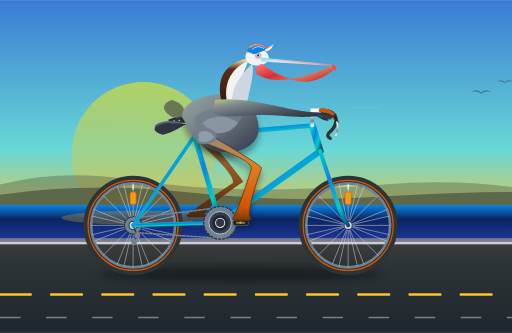
t = 0.00 s
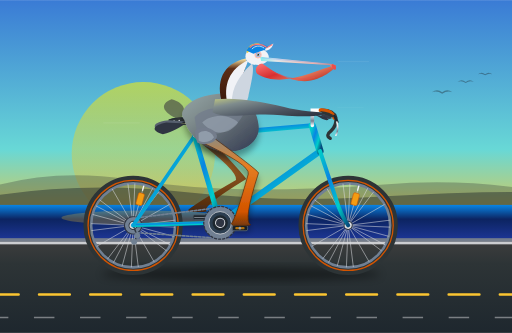
t = 1.67 s
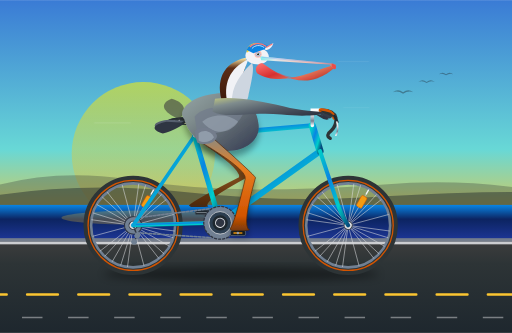
t = 3.33 s
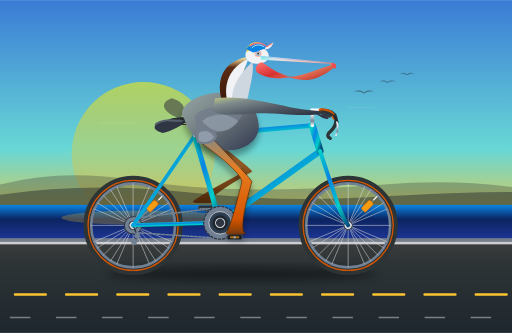
t = 5.00 s
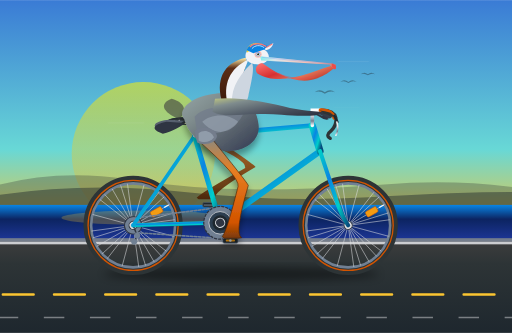
t = 6.67 s
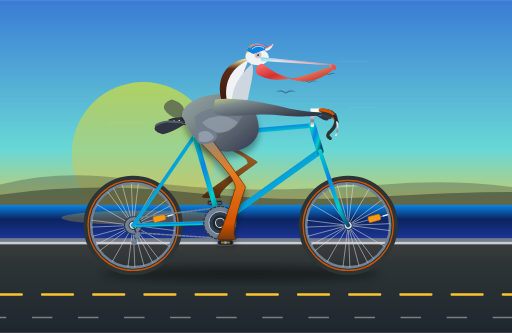
t = 8.33 s

The animated SVG that drew these frames (rendered in a browser with its animation timeline set to each time). Animation: 23 SMIL elements (animate=15,animateTransform=8); frames cover the first 8.33 s, repeats indefinitely.

<svg xmlns="http://www.w3.org/2000/svg" viewBox="0 0 1000 650" width="100%" height="100%">
  <defs>
    <!-- Sky & Ocean Gradients -->
    <linearGradient id="skyGrad" x1="0%" y1="0%" x2="0%" y2="100%">
      <stop offset="0%" stop-color="#3a7bd5"/>
      <stop offset="55%" stop-color="#68d8d6"/>
      <stop offset="85%" stop-color="#fbc531"/>
      <stop offset="100%" stop-color="#fa8231"/>
    </linearGradient>

    <linearGradient id="oceanGrad" x1="0%" y1="0%" x2="0%" y2="100%">
      <stop offset="0%" stop-color="#0984e3"/>
      <stop offset="40%" stop-color="#0c2461"/>
      <stop offset="100%" stop-color="#1e3799"/>
    </linearGradient>

    <linearGradient id="sunGrad" x1="0%" y1="0%" x2="0%" y2="100%">
      <stop offset="0%" stop-color="#fff200" stop-opacity="0.9"/>
      <stop offset="100%" stop-color="#ff9f1a" stop-opacity="0.2"/>
    </linearGradient>

    <linearGradient id="roadGrad" x1="0%" y1="0%" x2="0%" y2="100%">
      <stop offset="0%" stop-color="#3d3d3d"/>
      <stop offset="25%" stop-color="#2d3436"/>
      <stop offset="100%" stop-color="#1e272e"/>
    </linearGradient>

    <!-- Bicycle Frame Metallic Gradients -->
    <linearGradient id="frameTeal" x1="0%" y1="0%" x2="100%" y2="100%">
      <stop offset="0%" stop-color="#00cec9"/>
      <stop offset="35%" stop-color="#0984e3"/>
      <stop offset="70%" stop-color="#00cec9"/>
      <stop offset="100%" stop-color="#054c7d"/>
    </linearGradient>

    <linearGradient id="chromeGrad" x1="0%" y1="0%" x2="0%" y2="100%">
      <stop offset="0%" stop-color="#ffffff"/>
      <stop offset="35%" stop-color="#dcdde1"/>
      <stop offset="70%" stop-color="#718093"/>
      <stop offset="100%" stop-color="#f5f6fa"/>
    </linearGradient>

    <linearGradient id="rimGrad" x1="0%" y1="0%" x2="100%" y2="100%">
      <stop offset="0%" stop-color="#f5f6fa"/>
      <stop offset="50%" stop-color="#7f8c8d"/>
      <stop offset="100%" stop-color="#2c3e50"/>
    </linearGradient>

    <radialGradient id="tireGrad" cx="50%" cy="50%" r="50%">
      <stop offset="82%" stop-color="#2d3436"/>
      <stop offset="88%" stop-color="#d35400"/>
      <stop offset="92%" stop-color="#e67e22"/>
      <stop offset="97%" stop-color="#1e272e"/>
      <stop offset="100%" stop-color="#111111"/>
    </radialGradient>

    <!-- Pelican Plumage & Beak Gradients -->
    <linearGradient id="pelicanBody" x1="0%" y1="0%" x2="100%" y2="100%">
      <stop offset="0%" stop-color="#95a5a6"/>
      <stop offset="30%" stop-color="#7f8c8d"/>
      <stop offset="70%" stop-color="#535c68"/>
      <stop offset="100%" stop-color="#303952"/>
    </linearGradient>

    <linearGradient id="pelicanWing" x1="0%" y1="0%" x2="100%" y2="80%">
      <stop offset="0%" stop-color="#bdc581"/>
      <stop offset="25%" stop-color="#7f8c8d"/>
      <stop offset="60%" stop-color="#535c68"/>
      <stop offset="100%" stop-color="#2f3542"/>
    </linearGradient>

    <linearGradient id="pouchGrad" x1="0%" y1="0%" x2="100%" y2="60%">
      <stop offset="0%" stop-color="#ff7675"/>
      <stop offset="45%" stop-color="#d63031"/>
      <stop offset="75%" stop-color="#e17055"/>
      <stop offset="100%" stop-color="#c0392b"/>
    </linearGradient>

    <linearGradient id="beakHorn" x1="0%" y1="0%" x2="100%" y2="0%">
      <stop offset="0%" stop-color="#81ecec"/>
      <stop offset="20%" stop-color="#dfe6e9"/>
      <stop offset="75%" stop-color="#fab1a0"/>
      <stop offset="100%" stop-color="#e17055"/>
    </linearGradient>

    <linearGradient id="neckChestnut" x1="0%" y1="0%" x2="0%" y2="100%">
      <stop offset="0%" stop-color="#ffeaa7"/>
      <stop offset="20%" stop-color="#5c2d16"/>
      <stop offset="80%" stop-color="#3e1a0b"/>
      <stop offset="100%" stop-color="#241108"/>
    </linearGradient>

    <linearGradient id="nearLegGrad" x1="0%" y1="0%" x2="0%" y2="100%">
      <stop offset="0%" stop-color="#7f8c8d"/>
      <stop offset="35%" stop-color="#e67e22"/>
      <stop offset="85%" stop-color="#d35400"/>
      <stop offset="100%" stop-color="#783a0a"/>
    </linearGradient>

    <linearGradient id="farLegGrad" x1="0%" y1="0%" x2="0%" y2="100%">
      <stop offset="0%" stop-color="#4a525a"/>
      <stop offset="40%" stop-color="#995015"/>
      <stop offset="100%" stop-color="#4a2205"/>
    </linearGradient>

    <filter id="softShadow" x="-20%" y="-20%" width="140%" height="140%">
      <feGaussianBlur in="SourceAlpha" stdDeviation="6"/>
      <feOffset dx="0" dy="12"/>
      <feComponentTransfer><feFuncA type="linear" slope="0.35"/></feComponentTransfer>
      <feMerge>
        <feMergeNode/>
        <feMergeNode in="SourceGraphic"/>
      </feMerge>
    </filter>

    <filter id="blurGround" x="-10%" y="-30%" width="120%" height="160%">
      <feGaussianBlur stdDeviation="8"/>
    </filter>
  </defs>

  <!-- BACKGROUND: California Coastal Sky & Headlands -->
  <rect x="0" y="0" width="1000" height="530" fill="url(#skyGrad)"/>

  <!-- Low Setting Sun -->
  <circle cx="280" cy="300" r="140" fill="url(#sunGrad)" opacity="0.6"/>

  <!-- Distant Headlands (Big Sur / Pacific Coastline) -->
  <path d="M0 360 Q120 330 250 350 T500 370 T750 360 T1000 365 L1000 440 L0 440 Z" fill="#2d3436" opacity="0.3"/>
  <path d="M0 380 Q180 355 360 375 T720 385 T1000 375 L1000 450 L0 450 Z" fill="#1e272e" opacity="0.45"/>

  <!-- Pacific Ocean Horizon -->
  <rect x="0" y="400" width="1000" height="70" fill="url(#oceanGrad)"/>
  <ellipse cx="280" cy="425" rx="160" ry="14" fill="#fbc531" opacity="0.25"/>

  <!-- Background Gliding Pelicans (V-Formation in distance) -->
  <g opacity="0.4">
    <path d="M120 180 Q130 172 140 180 Q150 172 160 180 Q150 176 140 183 Q130 176 120 180 Z" fill="#1e272e"/>
    <path d="M170 160 Q178 153 186 160 Q194 153 202 160 Q194 156 186 162 Q178 156 170 160 Z" fill="#1e272e"/>
    <path d="M210 145 Q217 139 224 145 Q231 139 238 145 Q231 142 224 147 Q217 142 210 145 Z" fill="#1e272e"/>
    <animateTransform attributeName="transform" type="translate" from="800 0" to="-300 0" dur="24s" repeatCount="indefinite"/>
  </g>

  <!-- Coast Roadway / Bike Path -->
  <rect x="0" y="470" width="1000" height="180" fill="url(#roadGrad)"/>
  <!-- Shoulder Curb Line -->
  <rect x="0" y="465" width="1000" height="7" fill="#747d8c"/>
  <rect x="0" y="472" width="1000" height="5" fill="#f1f2f6" opacity="0.8"/>

  <!-- Moving Roadway Stride Lines (Simulating High Forward Speed) -->
  <line x1="0" y1="575" x2="1000" y2="575" stroke="#fbc531" stroke-width="5" stroke-dasharray="60 40" stroke-linecap="round">
    <animate attributeName="stroke-dashoffset" from="0" to="565.48" dur="1.6s" repeatCount="indefinite"/>
  </line>
  <line x1="0" y1="620" x2="1000" y2="620" stroke="#ffffff" stroke-width="3" stroke-dasharray="40 50" opacity="0.4">
    <animate attributeName="stroke-dashoffset" from="0" to="565.48" dur="1.6s" repeatCount="indefinite"/>
  </line>

  <!-- Bike & Pelican Cast Shadow on Pavement -->
  <ellipse cx="470" cy="535" rx="275" ry="14" fill="#000000" opacity="0.4" filter="url(#blurGround)">
    <animate attributeName="rx" values="275;265;275;285;275" dur="0.8s" repeatCount="indefinite"/>
    <animate attributeName="cx" values="470;472;470;468;470" dur="0.8s" repeatCount="indefinite"/>
  </ellipse>

  <!-- ======================================================== -->
  <!-- LAYER 1: FAR PEDAL, CRANK & FAR LEG (Left Leg, Phase: 180°) -->
  <!-- ======================================================== -->

  <!-- Left Pedal & Crank Assembly (Revolving around BB at 430, 435) -->
  <g>
    <animateTransform attributeName="transform" type="rotate" from="180 430 435" to="540 430 435" dur="1.6s" repeatCount="indefinite"/>
    <!-- Left crank arm -->
    <line x1="430" y1="435" x2="470" y2="435" stroke="#485460" stroke-width="8" stroke-linecap="round"/>
    <!-- Left pedal spindle & platform (Counter-rotating to stay horizontal) -->
    <g transform="translate(470, 435)">
      <g>
        <animateTransform attributeName="transform" type="rotate" from="-180 0 0" to="-540 0 0" dur="1.6s" repeatCount="indefinite"/>
        <rect x="-14" y="-5" width="28" height="9" rx="2.5" fill="#1e272e" stroke="#485460" stroke-width="1.5"/>
        <line x1="-12" y1="0" x2="12" y2="0" stroke="#d2dae2" stroke-width="1"/>
      </g>
    </g>
  </g>

  <!-- Left Leg (Far Leg, behind frame) Path Animation (Synchronized with Far Pedal) -->
  <path fill="url(#farLegGrad)" opacity="0.92">
    <animate attributeName="d" dur="1.6s" repeatCount="indefinite" values="
      M 395,254 Q 473,349 475,355 Q 387,415 402,423 L 395,424 L 368,424 L 364,421 Q 373,411 455,357 Q 459,339 378,269 Z;
      M 395,254 Q 485,338 487,344 Q 392,395 407,403 L 400,404 L 373,404 L 369,401 Q 378,391 467,346 Q 471,328 378,269 Z;
      M 395,254 Q 497,320 499,326 Q 407,380 422,388 L 415,389 L 388,389 L 384,386 Q 393,376 479,328 Q 483,310 378,269 Z;
      M 395,254 Q 506,302 508,308 Q 427,375 442,383 L 435,384 L 408,384 L 404,381 Q 413,371 488,310 Q 492,292 378,269 Z;
      M 395,254 Q 508,294 510,300 Q 447,380 462,388 L 455,389 L 428,389 L 424,386 Q 433,376 490,302 Q 494,284 378,269 Z;
      M 395,254 Q 506,300 508,306 Q 462,395 477,403 L 470,404 L 443,404 L 439,401 Q 448,391 488,308 Q 492,290 378,269 Z;
      M 395,254 Q 499,316 501,322 Q 467,415 482,423 L 475,424 L 448,424 L 444,421 Q 453,411 481,324 Q 485,306 378,269 Z;
      M 395,254 Q 487,335 489,341 Q 462,435 477,443 L 470,444 L 443,444 L 439,441 Q 448,431 469,343 Q 473,325 378,269 Z;
      M 395,254 Q 473,350 475,356 Q 447,450 462,458 L 455,459 L 428,459 L 424,456 Q 433,446 455,358 Q 459,340 378,269 Z;
      M 395,254 Q 462,357 464,363 Q 427,455 442,463 L 435,464 L 408,464 L 404,461 Q 413,451 444,365 Q 448,347 378,269 Z;
      M 395,254 Q 460,359 462,365 Q 407,450 422,458 L 415,459 L 388,459 L 384,456 Q 393,446 442,367 Q 446,349 378,269 Z;
      M 395,254 Q 464,356 466,362 Q 392,435 407,443 L 400,444 L 373,444 L 369,441 Q 378,431 446,364 Q 450,346 378,269 Z;
      M 395,254 Q 473,349 475,355 Q 387,415 402,423 L 395,424 L 368,424 L 364,421 Q 373,411 455,357 Q 459,339 378,269 Z"
    />
  </path>


  <!-- ======================================================== -->
  <!-- LAYER 2: REAR WHEEL (Center: 260, 440; Radius: 90)       -->
  <!-- ======================================================== -->
  <!-- Stationary Tire & Rim Baseline -->
  <circle cx="260" cy="440" r="90" fill="none" stroke="#2d3436" stroke-width="14"/>
  <circle cx="260" cy="440" r="88" fill="none" stroke="#d35400" stroke-width="2.5"/>
  <circle cx="260" cy="440" r="82" fill="none" stroke="#718093" stroke-width="5"/>

  <!-- Rotating Wheel Assembly (Axle at 260, 440) -->
  <g>
    <animateTransform attributeName="transform" type="rotate" from="0 260 440" to="360 260 440" dur="1.6s" repeatCount="indefinite"/>
    <!-- 16 Radial & Tangent Spokes -->
    <g stroke="#dcdde1" stroke-width="1.2" opacity="0.8">
      <line x1="260" y1="358" x2="260" y2="522"/>
      <line x1="178" y1="440" x2="342" y2="440"/>
      <line x1="202" y1="382" x2="318" y2="498"/>
      <line x1="202" y1="498" x2="318" y2="382"/>
      <line x1="229" y1="364" x2="291" y2="516"/>
      <line x1="291" y1="364" x2="229" y2="516"/>
      <line x1="184" y1="409" x2="336" y2="471"/>
      <line x1="184" y1="471" x2="336" y2="409"/>
      <!-- Cross Lacing -->
      <line x1="242" y1="360" x2="278" y2="520"/>
      <line x1="278" y1="360" x2="242" y2="520"/>
      <line x1="180" y1="422" x2="340" y2="458"/>
      <line x1="180" y1="458" x2="340" y2="422"/>
    </g>
    <!-- Spoke Amber Reflector (Visual rotation indicator) -->
    <rect x="254" y="375" width="12" height="24" rx="3" fill="#f39c12" stroke="#d35400" stroke-width="1"/>
    <!-- Valve Stem -->
    <line x1="260" y1="360" x2="260" y2="370" stroke="#f5f6fa" stroke-width="2.5"/>
    <!-- Rear Cassette Sprocket -->
    <circle cx="260" cy="440" r="17" fill="#718093" stroke="#2f3542" stroke-width="2"/>
    <!-- Rear Hub Axle -->
    <circle cx="260" cy="440" r="8" fill="#dcdde1" stroke="#2f3640" stroke-width="2"/>
  </g>


  <!-- ======================================================== -->
  <!-- LAYER 3: FRONT WHEEL (Center: 680, 440; Radius: 90)      -->
  <!-- ======================================================== -->
  <!-- Stationary Tire & Rim Baseline -->
  <circle cx="680" cy="440" r="90" fill="none" stroke="#2d3436" stroke-width="14"/>
  <circle cx="680" cy="440" r="88" fill="none" stroke="#d35400" stroke-width="2.5"/>
  <circle cx="680" cy="440" r="82" fill="none" stroke="#718093" stroke-width="5"/>

  <!-- Rotating Front Wheel Assembly (Axle at 680, 440) -->
  <g>
    <animateTransform attributeName="transform" type="rotate" from="0 680 440" to="360 680 440" dur="1.6s" repeatCount="indefinite"/>
    <!-- 16 Spokes -->
    <g stroke="#dcdde1" stroke-width="1.2" opacity="0.8">
      <line x1="680" y1="358" x2="680" y2="522"/>
      <line x1="598" y1="440" x2="762" y2="440"/>
      <line x1="622" y1="382" x2="738" y2="498"/>
      <line x1="622" y1="498" x2="738" y2="382"/>
      <line x1="649" y1="364" x2="711" y2="516"/>
      <line x1="711" y1="364" x2="649" y2="516"/>
      <line x1="604" y1="409" x2="756" y2="471"/>
      <line x1="604" y1="471" x2="756" y2="409"/>
      <!-- Cross Lacing -->
      <line x1="662" y1="360" x2="698" y2="520"/>
      <line x1="698" y1="360" x2="662" y2="520"/>
      <line x1="600" y1="422" x2="760" y2="458"/>
      <line x1="600" y1="458" x2="760" y2="422"/>
    </g>
    <!-- Spoke Amber Reflector -->
    <rect x="674" y="375" width="12" height="24" rx="3" fill="#f39c12" stroke="#d35400" stroke-width="1"/>
    <!-- Valve Stem -->
    <line x1="680" y1="360" x2="680" y2="370" stroke="#f5f6fa" stroke-width="2.5"/>
    <!-- Front Hub Axle -->
    <circle cx="680" cy="440" r="8" fill="#dcdde1" stroke="#2f3640" stroke-width="2"/>
  </g>


  <!-- ======================================================== -->
  <!-- LAYER 4: BICYCLE FRAME, DRIVE CHAIN & FORK               -->
  <!-- ======================================================== -->
  <!-- Drive Chain (Connecting Rear Sprocket 260,440 to Chainring 430,435) -->
  <g stroke="#718093" stroke-width="3" stroke-linecap="round" stroke-dasharray="5 3">
    <line x1="260" y1="426" x2="430" y2="405"/>
    <line x1="260" y1="454" x2="430" y2="465"/>
    <!-- Rear Derailleur Cage -->
    <path d="M260 440 L268 460 L262 472" fill="none" stroke="#2f3640" stroke-width="3"/>
    <circle cx="268" cy="460" r="4.5" fill="#718093"/>
    <circle cx="262" cy="472" r="4.5" fill="#718093"/>
  </g>

  <!-- Bicycle Frame Tubes (Diamond Geometry) -->
  <!-- Chain Stays (BB 430,435 to Rear Axle 260,440) -->
  <line x1="430" y1="435" x2="260" y2="440" stroke="url(#frameTeal)" stroke-width="8" stroke-linecap="round"/>
  <!-- Seat Stays (Seat Cluster 380,265 to Rear Axle 260,440) -->
  <line x1="380" y1="265" x2="260" y2="440" stroke="url(#frameTeal)" stroke-width="7" stroke-linecap="round"/>
  <!-- Seat Tube (BB 430,435 to Seat Cluster 380,265) -->
  <line x1="430" y1="435" x2="380" y2="265" stroke="url(#frameTeal)" stroke-width="10" stroke-linecap="round"/>
  <!-- Down Tube (Head Tube Bottom 625,295 to BB 430,435) -->
  <line x1="625" y1="295" x2="430" y2="435" stroke="url(#frameTeal)" stroke-width="12" stroke-linecap="round"/>
  <!-- Top Tube (Head Tube Top 610,245 to Seat Cluster 380,265) -->
  <line x1="610" y1="245" x2="380" y2="265" stroke="url(#frameTeal)" stroke-width="9" stroke-linecap="round"/>
  <!-- Head Tube (610,245 to 625,295) -->
  <line x1="610" y1="245" x2="625" y2="295" stroke="url(#frameTeal)" stroke-width="14" stroke-linecap="round"/>

  <!-- Front Fork (Head Tube 625,295 curving to Front Axle 680,440) -->
  <path d="M625 295 L655 385 Q665 418 680 440" fill="none" stroke="url(#frameTeal)" stroke-width="8" stroke-linecap="round"/>

  <!-- Large Front Chainring (Centered at BB 430, 435; Radius: 32) -->
  <g>
    <circle cx="430" cy="435" r="32" fill="#718093" stroke="#2f3542" stroke-width="2.5" stroke-dasharray="6 2"/>
    <!-- 5-Bolt Spider Arms -->
    <circle cx="430" cy="435" r="22" fill="#2c3e50" stroke="#dcdde1" stroke-width="1.5"/>
    <circle cx="430" cy="435" r="15" fill="#1e272e"/>
  </g>

  <!-- Seatpost & Saddle Assembly -->
  <!-- Seatpost extending up from Seat Tube -->
  <line x1="380" y1="265" x2="368" y2="236" stroke="url(#chromeGrad)" stroke-width="6" stroke-linecap="round"/>
  <rect x="364" y="235" width="8" height="5" rx="1.5" fill="#2f3542"/>
  <!-- Classic Leather Bicycle Saddle -->
  <path d="M330 234 C342 228, 388 228, 404 233 C408 235, 402 242, 390 242 C370 242, 345 244, 332 241 Z" fill="#2d3436" stroke="#1e272e" stroke-width="2"/>
  <!-- Saddle Rivets & Metal Rails -->
  <line x1="345" y1="241" x2="385" y2="241" stroke="#bdc581" stroke-width="2"/>
  <circle cx="340" cy="236" r="1.5" fill="#f1f2f6"/>
  <circle cx="350" cy="235" r="1.5" fill="#f1f2f6"/>

  <!-- Stem & Handlebars -->
  <!-- Quill Stem rising from Head Tube -->
  <path d="M610 245 L610 215 L628 215" fill="none" stroke="url(#chromeGrad)" stroke-width="7" stroke-linecap="round"/>
  <!-- Road Drop Handlebars -->
  <path d="M628 215 Q652 215 656 230 Q658 245 646 256 Q635 264 645 270" fill="none" stroke="#2d3436" stroke-width="6.5" stroke-linecap="round"/>
  <!-- Handlebar Cork Tape Wrap -->
  <path d="M626 215 Q648 215 653 230" fill="none" stroke="#d35400" stroke-width="7.5" stroke-linecap="round" stroke-dasharray="3 3"/>
  <!-- Brake Lever Hood & Metal Lever -->
  <path d="M653 226 L659 238" stroke="#1e272e" stroke-width="5" stroke-linecap="round"/>
  <path d="M658 238 Q662 254 656 264" fill="none" stroke="url(#chromeGrad)" stroke-width="3" stroke-linecap="round"/>


  <!-- ======================================================== -->
  <!-- LAYER 5: PELICAN BODY & HEAD (Subtle Cyclist Torso Bob)   -->
  <!-- ======================================================== -->
  <g>
    <!-- Pelican natural cadence vertical motion (0.8s = 1/2 of 1.6s pedal revolution) -->
    <animateTransform attributeName="transform" type="translate" values="0,0; 0,-3.5; 0,0.5; 0,-3.5; 0,0" dur="0.8s" repeatCount="indefinite"/>

    <!-- Far Wing Tip Feathers (Peeking behind rump) -->
    <path d="M340 230 C320 220, 310 205, 335 195 C355 200, 370 215, 350 235 Z" fill="#3d3d3d" opacity="0.6"/>

    <!-- Tail Feathers resting over saddle -->
    <path d="M330 236 C305 238, 290 248, 315 258 C335 254, 350 246, 360 238 Z" fill="#57606f"/>
    <path d="M325 240 C300 245, 292 255, 318 263 C338 258, 355 248, 362 242 Z" fill="#2f3542"/>

    <!-- Main Torso / Breast / Abdomen -->
    <path d="M360 235 C345 220, 370 190, 420 185 C465 180, 500 200, 505 245 C510 280, 470 305, 425 295 C385 285, 365 255, 360 235 Z" fill="url(#pelicanBody)" filter="url(#softShadow)"/>

    <!-- Flank Feathers (Silvery-gray layered plumage) -->
    <path d="M380 230 C395 210, 440 205, 475 225 C460 255, 425 270, 385 260 Z" fill="#747d8c" opacity="0.8"/>
    <path d="M395 240 C410 225, 445 222, 465 240 C450 262, 420 270, 395 240 Z" fill="#a4b0be" opacity="0.5"/>

    <!-- Pelican S-Curved Neck -->
    <!-- Dark Chestnut Nape & Hindneck (California Brown Pelican characteristic) -->
    <path d="M435 205 C420 160, 435 125, 480 115 C485 125, 475 145, 465 170 C455 195, 460 210, 440 215 Z" fill="url(#neckChestnut)"/>
    <!-- White Side Neck Stripe -->
    <path d="M445 205 C435 168, 448 135, 485 118 C483 125, 472 148, 468 175 C465 195, 462 208, 445 205 Z" fill="#f1f2f6"/>
    <!-- Throat Foreneck -->
    <path d="M455 212 C448 185, 460 155, 492 125 C498 135, 490 165, 485 190 C480 210, 468 215, 455 212 Z" fill="#ced6e0"/>

    <!-- Pelican Head Structure -->
    <path d="M480 115 C475 95, 505 88, 520 102 C530 112, 525 125, 505 128 C490 128, 482 122, 480 115 Z" fill="#f1f2f6"/>
    <!-- Golden-Yellow Crown Breeding Plumage Crest -->
    <path d="M482 105 C480 82, 515 80, 522 98 C515 92, 495 95, 482 105 Z" fill="#fed330"/>

    <!-- Large Expandable Throat Pouch (Gular Sac) -->
    <path d="M512 125 C540 145, 580 170, 620 155 C650 142, 655 132, 656 128 C615 138, 550 175, 502 145 C495 135, 505 125, 512 125 Z" fill="url(#pouchGrad)"/>
    <!-- Pouch Skin Creases & Flexibility Lines -->
    <path d="M530 140 Q570 162 615 152" fill="none" stroke="#eb4d4b" stroke-width="1.5" opacity="0.6"/>
    <path d="M545 145 Q580 168 625 148" fill="none" stroke="#eb4d4b" stroke-width="1.2" opacity="0.4"/>

    <!-- Upper Beak (Maxilla) with Characteristic Terminal Hook -->
    <path d="M508 112 L648 126 C656 127, 658 132, 655 135 C652 138, 646 132, 644 128 L510 120 Z" fill="url(#beakHorn)"/>
    <!-- Beak Hook Nail (Bright Coral/Orange Tip) -->
    <path d="M648 126 Q658 128 656 136 Q652 140 648 132 Z" fill="#eb4d4b"/>
    <!-- Culmen Ridge -->
    <line x1="512" y1="114" x2="648" y2="127" stroke="#70a1ff" stroke-width="1" opacity="0.7"/>

    <!-- Eye & Facial Skin Patch -->
    <!-- Slate/Pink Bare Orbital Ring -->
    <circle cx="504" cy="108" r="7" fill="#fab1a0" opacity="0.8"/>
    <!-- Pale Straw Yellow / Light Blue Iris -->
    <circle cx="504" cy="108" r="4.5" fill="#70a1ff"/>
    <circle cx="504" cy="108" r="3.2" fill="#ffeaa7"/>
    <!-- Sharp Black Pupil with Catchlight Highlight -->
    <circle cx="504" cy="108" r="2" fill="#1e272e"/>
    <circle cx="503" cy="107" r="0.8" fill="#ffffff"/>

    <!-- Stylish Vintage Cycling Cap (Worn jaunty with flipped-up visor) -->
    <path d="M482 100 C485 85, 515 82, 526 95 L495 106 Z" fill="#0984e3"/>
    <!-- Racing Stripes on Cap -->
    <path d="M488 94 C495 86, 510 85, 520 93" fill="none" stroke="#ff7675" stroke-width="2.5"/>
    <path d="M492 97 C498 90, 508 89, 516 95" fill="none" stroke="#f1f2f6" stroke-width="1.5"/>
    <!-- Visor Flipped Up with Under-brim Accent -->
    <path d="M518 96 L534 86 C532 94, 526 100, 518 100 Z" fill="#f1f2f6"/>
    <line x1="520" y1="95" x2="532" y2="88" stroke="#ff7675" stroke-width="2"/>

    <!-- Near Wing (Right Wing) Folded on Flank, Primaries Reaching to Handlebars -->
    <path d="M420 195 C460 190, 510 200, 555 210 C585 218, 620 220, 642 222 C625 228, 590 230, 550 226 C490 220, 440 235, 415 220 Z" fill="url(#pelicanWing)"/>
    <!-- Wing Primary Feathers "Fingers" Gripping the Handlebar -->
    <path d="M625 218 Q646 220 652 228 Q646 234 635 226 Z" fill="#2d3436"/>
    <path d="M620 222 Q644 224 648 232 Q640 236 630 228 Z" fill="#353b48"/>
    <path d="M615 225 Q638 227 642 235 Q635 238 624 230 Z" fill="#2f3542"/>
  </g>


  <!-- ======================================================== -->
  <!-- LAYER 6: NEAR CRANK, PEDAL & NEAR LEG (Right Leg: 0°)    -->
  <!-- ======================================================== -->

  <!-- Right Pedal & Crank Assembly (Revolving around BB at 430, 435) -->
  <g>
    <animateTransform attributeName="transform" type="rotate" from="0 430 435" to="360 430 435" dur="1.6s" repeatCount="indefinite"/>
    <!-- Right Crank Arm (Drive-side polished alloy) -->
    <line x1="430" y1="435" x2="470" y2="435" stroke="url(#chromeGrad)" stroke-width="9" stroke-linecap="round"/>
    <circle cx="430" cy="435" r="9" fill="#2f3542" stroke="#dcdde1" stroke-width="2"/>
    <!-- Right Pedal Platform & Reflector (Counter-rotating to stay level) -->
    <g transform="translate(470, 435)">
      <g>
        <animateTransform attributeName="transform" type="rotate" from="0 0 0" to="-360 0 0" dur="1.6s" repeatCount="indefinite"/>
        <!-- Pedal Body -->
        <rect x="-15" y="-5" width="30" height="10" rx="3" fill="#1e272e" stroke="#718093" stroke-width="1.5"/>
        <!-- Orange Pedal Safety Reflector -->
        <rect x="-9" y="-2" width="18" height="4" rx="1.5" fill="#f39c12"/>
        <circle cx="0" cy="0" r="2.5" fill="#dcdde1"/>
      </g>
    </g>
  </g>

  <!-- Right Leg (Near Leg) Path Animation (Continuous pedaling in sync with Right Pedal) -->
  <path fill="url(#nearLegGrad)" stroke="#4a2205" stroke-width="1.2" filter="url(#softShadow)">
    <animate attributeName="d" dur="1.6s" repeatCount="indefinite" values="
      M 405,260 Q 509,322 511,328 Q 477,421 492,429 L 485,430 L 458,430 L 454,427 Q 463,417 491,330 Q 495,312 388,275 Z;
      M 405,260 Q 497,341 499,347 Q 472,441 487,449 L 480,450 L 453,450 L 449,447 Q 458,437 479,349 Q 483,331 388,275 Z;
      M 405,260 Q 483,356 485,362 Q 457,456 472,464 L 465,465 L 438,465 L 434,462 Q 443,452 465,364 Q 469,346 388,275 Z;
      M 405,260 Q 472,363 474,369 Q 437,461 452,469 L 445,470 L 418,470 L 414,467 Q 423,457 454,371 Q 458,353 388,275 Z;
      M 405,260 Q 470,365 472,371 Q 417,456 432,464 L 425,465 L 398,465 L 394,462 Q 403,452 452,373 Q 456,355 388,275 Z;
      M 405,260 Q 474,362 476,368 Q 402,441 417,449 L 410,450 L 383,450 L 379,447 Q 388,437 456,370 Q 460,352 388,275 Z;
      M 405,260 Q 483,355 485,361 Q 397,421 412,429 L 405,430 L 378,430 L 374,427 Q 383,417 465,363 Q 469,345 388,275 Z;
      M 405,260 Q 495,344 497,350 Q 402,401 417,409 L 410,410 L 383,410 L 379,407 Q 388,397 477,352 Q 481,334 388,275 Z;
      M 405,260 Q 507,326 509,332 Q 417,386 432,394 L 425,395 L 398,395 L 394,392 Q 403,382 489,334 Q 493,316 388,275 Z;
      M 405,260 Q 516,308 518,314 Q 437,381 452,389 L 445,390 L 418,390 L 414,387 Q 423,377 498,316 Q 502,298 388,275 Z;
      M 405,260 Q 518,300 520,306 Q 457,386 472,394 L 465,395 L 438,395 L 434,392 Q 443,382 500,308 Q 504,290 388,275 Z;
      M 405,260 Q 516,306 518,312 Q 472,401 487,409 L 480,410 L 453,410 L 449,407 Q 458,397 498,314 Q 502,296 388,275 Z;
      M 405,260 Q 509,322 511,328 Q 477,421 492,429 L 485,430 L 458,430 L 454,427 Q 463,417 491,330 Q 495,312 388,275 Z"
    />
  </path>

  <!-- Feathered Thigh Cuff (Overlapping Hip for Seamless Anatomical Transition) -->
  <path d="M380 255 C395 245, 418 248, 424 265 C422 280, 400 285, 385 278 Z" fill="#747d8c"/>
  <path d="M388 260 C398 252, 412 255, 418 268 C412 278, 396 280, 388 274 Z" fill="#a4b0be" opacity="0.6"/>

  <!-- Speed Air Streamlines (Reinforcing Motion Dynamics) -->
  <g stroke="#ffffff" stroke-width="1.8" stroke-linecap="round" opacity="0.3">
    <line x1="680" y1="120" x2="740" y2="120">
      <animate attributeName="x1" values="700;640;700" dur="0.5s" repeatCount="indefinite"/>
      <animate attributeName="x2" values="760;700;760" dur="0.5s" repeatCount="indefinite"/>
      <animate attributeName="opacity" values="0.1;0.4;0.1" dur="0.5s" repeatCount="indefinite"/>
    </line>
    <line x1="670" y1="210" x2="720" y2="210">
      <animate attributeName="x1" values="690;650;690" dur="0.7s" repeatCount="indefinite"/>
      <animate attributeName="x2" values="740;700;740" dur="0.7s" repeatCount="indefinite"/>
      <animate attributeName="opacity" values="0.4;0.1;0.4" dur="0.7s" repeatCount="indefinite"/>
    </line>
    <line x1="280" y1="240" x2="210" y2="240">
      <animate attributeName="x1" values="290;250;290" dur="0.6s" repeatCount="indefinite"/>
      <animate attributeName="x2" values="220;180;220" dur="0.6s" repeatCount="indefinite"/>
      <animate attributeName="opacity" values="0.2;0.5;0.2" dur="0.6s" repeatCount="indefinite"/>
    </line>
  </g>
</svg>
